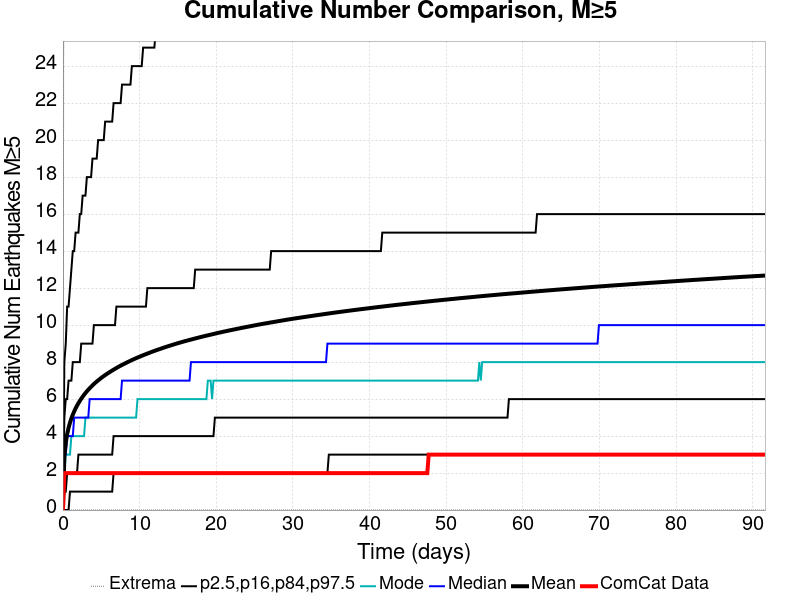

Data behind this chart, as committed beside it:
Time (days), ComCat Data, Simulation Mean, Simulation Median, Simulation Mode, Simulation Minimum, Simulation Maximum, 2.5 %-ile, 16 %-ile, 84 %-ile, 97.5 %-ile
0.0, 0.0, 0.0, 0.0, 0.0, 0.0, 0.0, 0.0, 0.0, 0.0, 0.0
0.1836, 2.0, 2.921, 3.0, 2.0, 0.0, 46.0, 0.0, 1.0, 5.0, 8.0
0.3672, 2.0, 3.641, 3.0, 3.0, 0.0, 77.0, 0.0, 1.0, 6.0, 9.0
0.5507, 2.0, 4.101, 4.0, 3.0, 0.0, 90.0, 0.0, 2.0, 6.0, 11.0
0.7343, 2.0, 4.445, 4.0, 3.0, 0.0, 103.0, 0.0, 2.0, 7.0, 11.0
0.9179, 2.0, 4.721, 4.0, 3.0, 0.0, 107.0, 1.0, 2.0, 7.0, 12.0
1.101, 2.0, 4.955, 4.0, 4.0, 0.0, 115.0, 1.0, 2.0, 7.0, 13.0
1.285, 2.0, 5.154, 4.0, 4.0, 0.0, 118.0, 1.0, 2.0, 8.0, 14.0
1.469, 2.0, 5.333, 5.0, 4.0, 0.0, 122.0, 1.0, 2.0, 8.0, 14.0
1.652, 2.0, 5.496, 5.0, 4.0, 0.0, 124.0, 1.0, 2.0, 8.0, 15.0
1.836, 2.0, 5.644, 5.0, 4.0, 0.0, 129.0, 1.0, 2.0, 8.0, 15.0
2.019, 2.0, 5.776, 5.0, 4.0, 0.0, 131.0, 1.0, 3.0, 8.0, 15.0
2.203, 2.0, 5.901, 5.0, 4.0, 0.0, 131.0, 1.0, 3.0, 8.0, 16.0
2.387, 2.0, 6.018, 5.0, 4.0, 0.0, 134.0, 1.0, 3.0, 9.0, 16.0
2.57, 2.0, 6.127, 5.0, 4.0, 0.0, 135.0, 1.0, 3.0, 9.0, 17.0
2.754, 2.0, 6.231, 5.0, 4.0, 0.0, 137.0, 1.0, 3.0, 9.0, 17.0
2.937, 2.0, 6.326, 5.0, 5.0, 0.0, 137.0, 1.0, 3.0, 9.0, 17.0
3.121, 2.0, 6.418, 5.0, 5.0, 0.0, 138.0, 1.0, 3.0, 9.0, 18.0
3.304, 2.0, 6.503, 5.0, 5.0, 0.0, 139.0, 1.0, 3.0, 9.0, 18.0
3.488, 2.0, 6.587, 6.0, 5.0, 0.0, 139.0, 1.0, 3.0, 9.0, 18.0
3.672, 2.0, 6.665, 6.0, 5.0, 0.0, 144.0, 1.0, 3.0, 9.0, 18.0
3.855, 2.0, 6.74, 6.0, 5.0, 0.0, 145.0, 1.0, 3.0, 9.0, 19.0
4.039, 2.0, 6.813, 6.0, 5.0, 0.0, 151.0, 1.0, 3.0, 10.0, 19.0
4.222, 2.0, 6.882, 6.0, 5.0, 0.0, 152.0, 1.0, 3.0, 10.0, 19.0
4.406, 2.0, 6.946, 6.0, 5.0, 0.0, 153.0, 1.0, 3.0, 10.0, 19.0
4.59, 2.0, 7.01, 6.0, 5.0, 0.0, 156.0, 1.0, 3.0, 10.0, 20.0
4.773, 2.0, 7.071, 6.0, 5.0, 0.0, 159.0, 1.0, 3.0, 10.0, 20.0
4.957, 2.0, 7.13, 6.0, 5.0, 0.0, 161.0, 1.0, 3.0, 10.0, 20.0
5.14, 2.0, 7.188, 6.0, 5.0, 0.0, 161.0, 1.0, 3.0, 10.0, 20.0
5.324, 2.0, 7.243, 6.0, 5.0, 0.0, 164.0, 1.0, 3.0, 10.0, 20.0
5.507, 2.0, 7.296, 6.0, 5.0, 0.0, 165.0, 1.0, 3.0, 10.0, 21.0
5.691, 2.0, 7.348, 6.0, 5.0, 0.0, 166.0, 1.0, 3.0, 10.0, 21.0
5.875, 2.0, 7.399, 6.0, 5.0, 0.0, 166.0, 1.0, 3.0, 10.0, 21.0
6.058, 2.0, 7.447, 6.0, 5.0, 0.0, 168.0, 1.0, 3.0, 10.0, 21.0
6.242, 2.0, 7.496, 6.0, 5.0, 0.0, 169.0, 1.0, 3.0, 10.0, 21.0
6.425, 2.0, 7.543, 6.0, 5.0, 0.0, 169.0, 1.0, 3.0, 10.0, 21.0
6.609, 2.0, 7.589, 6.0, 5.0, 0.0, 172.0, 2.0, 4.0, 10.0, 22.0
6.792, 2.0, 7.634, 6.0, 5.0, 0.0, 174.0, 2.0, 4.0, 10.0, 22.0
6.976, 2.0, 7.678, 6.0, 5.0, 0.0, 174.0, 2.0, 4.0, 11.0, 22.0
7.16, 2.0, 7.722, 6.0, 5.0, 0.0, 175.0, 2.0, 4.0, 11.0, 22.0
7.343, 2.0, 7.764, 6.0, 5.0, 0.0, 177.0, 2.0, 4.0, 11.0, 22.0
7.527, 2.0, 7.805, 6.0, 5.0, 0.0, 178.0, 2.0, 4.0, 11.0, 22.0
7.71, 2.0, 7.846, 7.0, 5.0, 0.0, 179.0, 2.0, 4.0, 11.0, 23.0
7.894, 2.0, 7.884, 7.0, 5.0, 0.0, 180.0, 2.0, 4.0, 11.0, 23.0
8.078, 2.0, 7.922, 7.0, 5.0, 0.0, 180.0, 2.0, 4.0, 11.0, 23.0
8.261, 2.0, 7.96, 7.0, 5.0, 0.0, 180.0, 2.0, 4.0, 11.0, 23.0
8.445, 2.0, 7.998, 7.0, 5.0, 0.0, 180.0, 2.0, 4.0, 11.0, 23.0
8.628, 2.0, 8.035, 7.0, 5.0, 0.0, 181.0, 2.0, 4.0, 11.0, 23.0
8.812, 2.0, 8.072, 7.0, 5.0, 0.0, 183.0, 2.0, 4.0, 11.0, 23.0
8.995, 2.0, 8.108, 7.0, 5.0, 0.0, 183.0, 2.0, 4.0, 11.0, 24.0
9.179, 2.0, 8.142, 7.0, 5.0, 0.0, 183.0, 2.0, 4.0, 11.0, 24.0
9.363, 2.0, 8.177, 7.0, 5.0, 0.0, 184.0, 2.0, 4.0, 11.0, 24.0
9.546, 2.0, 8.211, 7.0, 5.0, 0.0, 184.0, 2.0, 4.0, 11.0, 24.0
9.73, 2.0, 8.243, 7.0, 6.0, 0.0, 186.0, 2.0, 4.0, 11.0, 24.0
9.913, 2.0, 8.274, 7.0, 6.0, 0.0, 186.0, 2.0, 4.0, 11.0, 24.0
10.1, 2.0, 8.306, 7.0, 6.0, 0.0, 186.0, 2.0, 4.0, 11.0, 24.0
10.28, 2.0, 8.338, 7.0, 6.0, 0.0, 186.0, 2.0, 4.0, 11.0, 24.0
10.46, 2.0, 8.369, 7.0, 6.0, 0.0, 187.0, 2.0, 4.0, 11.0, 25.0
10.65, 2.0, 8.399, 7.0, 6.0, 0.0, 189.0, 2.0, 4.0, 11.0, 25.0
10.83, 2.0, 8.429, 7.0, 6.0, 0.0, 190.0, 2.0, 4.0, 11.0, 25.0
... 440 more rows
